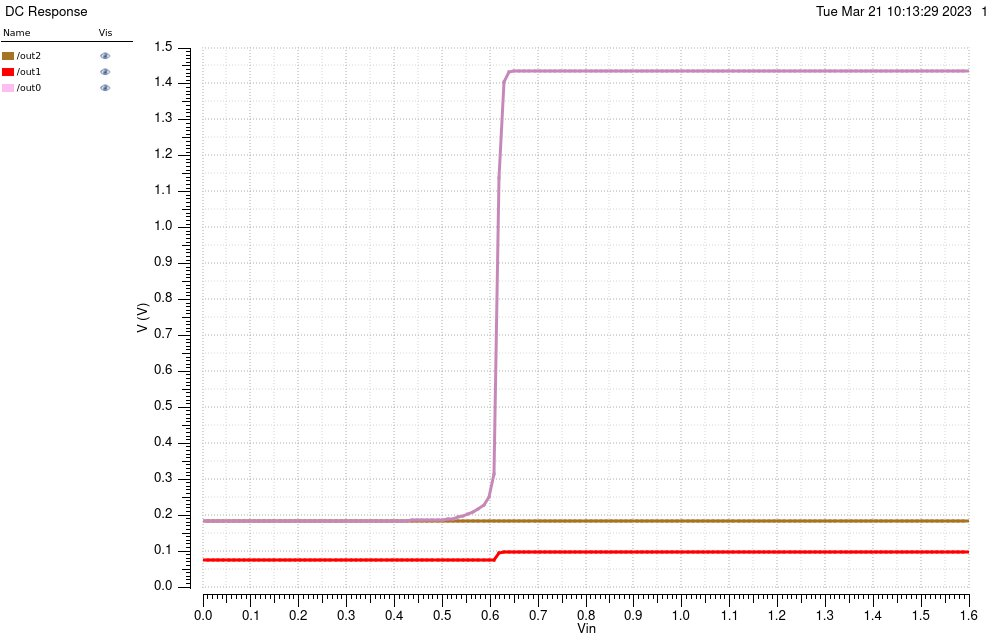

Source data for this figure (header and first rows):
/out2 X, /out2 Y, /out1 X, /out1 Y, /out0 X, /out0 Y
0, 0.1826, 0, 0.07504, 0, 0.1844
0.01067, 0.1826, 0.01067, 0.07504, 0.01067, 0.1844
0.02133, 0.1826, 0.02133, 0.07504, 0.02133, 0.1844
0.032, 0.1826, 0.032, 0.07504, 0.032, 0.1844
0.04267, 0.1826, 0.04267, 0.07504, 0.04267, 0.1844
0.05333, 0.1826, 0.05333, 0.07504, 0.05333, 0.1844
0.064, 0.1826, 0.064, 0.07504, 0.064, 0.1844
0.07467, 0.1826, 0.07467, 0.07504, 0.07467, 0.1844
0.08533, 0.1826, 0.08533, 0.07504, 0.08533, 0.1844
0.096, 0.1826, 0.096, 0.07504, 0.096, 0.1844
0.1067, 0.1826, 0.1067, 0.07504, 0.1067, 0.1844
0.1173, 0.1826, 0.1173, 0.07504, 0.1173, 0.1844
0.128, 0.1826, 0.128, 0.07504, 0.128, 0.1844
0.1387, 0.1826, 0.1387, 0.07504, 0.1387, 0.1844
0.1493, 0.1826, 0.1493, 0.07504, 0.1493, 0.1844
0.16, 0.1826, 0.16, 0.07504, 0.16, 0.1844
0.1707, 0.1826, 0.1707, 0.07504, 0.1707, 0.1844
0.1813, 0.1826, 0.1813, 0.07504, 0.1813, 0.1844
0.192, 0.1826, 0.192, 0.07504, 0.192, 0.1844
0.2027, 0.1826, 0.2027, 0.07504, 0.2027, 0.1844
0.2133, 0.1826, 0.2133, 0.07504, 0.2133, 0.1844
0.224, 0.1826, 0.224, 0.07504, 0.224, 0.1844
0.2347, 0.1826, 0.2347, 0.07504, 0.2347, 0.1844
0.2453, 0.1826, 0.2453, 0.07504, 0.2453, 0.1845
0.256, 0.1826, 0.256, 0.07504, 0.256, 0.1845
0.2667, 0.1826, 0.2667, 0.07504, 0.2667, 0.1845
0.2773, 0.1826, 0.2773, 0.07504, 0.2773, 0.1845
0.288, 0.1826, 0.288, 0.07504, 0.288, 0.1845
0.2987, 0.1826, 0.2987, 0.07504, 0.2987, 0.1845
0.3093, 0.1826, 0.3093, 0.07504, 0.3093, 0.1845
0.32, 0.1826, 0.32, 0.07504, 0.32, 0.1845
0.3307, 0.1826, 0.3307, 0.07504, 0.3307, 0.1845
0.3413, 0.1826, 0.3413, 0.07504, 0.3413, 0.1846
0.352, 0.1826, 0.352, 0.07504, 0.352, 0.1846
0.3627, 0.1826, 0.3627, 0.07504, 0.3627, 0.1846
0.3733, 0.1826, 0.3733, 0.07504, 0.3733, 0.1847
0.384, 0.1826, 0.384, 0.07504, 0.384, 0.1847
0.3947, 0.1826, 0.3947, 0.07504, 0.3947, 0.1848
0.4053, 0.1826, 0.4053, 0.07504, 0.4053, 0.1849
0.416, 0.1826, 0.416, 0.07504, 0.416, 0.1849
0.4267, 0.1826, 0.4267, 0.07504, 0.4267, 0.185
0.4373, 0.1826, 0.4373, 0.07504, 0.4373, 0.1851
0.448, 0.1826, 0.448, 0.07504, 0.448, 0.1852
0.4587, 0.1826, 0.4587, 0.07504, 0.4587, 0.1854
0.4693, 0.1826, 0.4693, 0.07504, 0.4693, 0.1856
0.48, 0.1826, 0.48, 0.07504, 0.48, 0.1858
0.4907, 0.1826, 0.4907, 0.07504, 0.4907, 0.1861
0.5013, 0.1826, 0.5013, 0.07504, 0.5013, 0.1867
0.512, 0.1826, 0.512, 0.07504, 0.512, 0.1879
0.5227, 0.1826, 0.5227, 0.07504, 0.5227, 0.1902
0.5333, 0.1826, 0.5333, 0.07504, 0.5333, 0.1935
0.544, 0.1826, 0.544, 0.07504, 0.544, 0.1977
0.5547, 0.1826, 0.5547, 0.07504, 0.5547, 0.2029
0.5653, 0.1826, 0.5653, 0.07504, 0.5653, 0.2094
0.576, 0.1826, 0.576, 0.07504, 0.576, 0.2177
0.5867, 0.1826, 0.5867, 0.07504, 0.5867, 0.2295
0.5973, 0.1826, 0.5973, 0.07504, 0.5973, 0.2501
0.608, 0.1826, 0.608, 0.07507, 0.608, 0.3133
0.6187, 0.1826, 0.6187, 0.0953, 0.6187, 1.138
0.6293, 0.1826, 0.6293, 0.09635, 0.6293, 1.404
... 91 more rows
